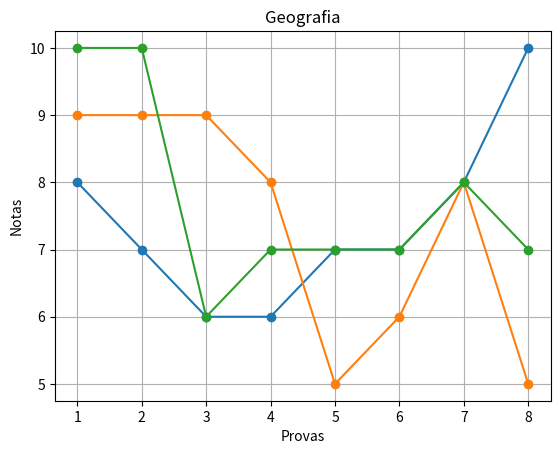

The matplotlib source for this figure:
import matplotlib.pyplot as plt

def grafico():
    import matplotlib.pyplot as plt

    notas_matematica = ['Matemática',8,7,6,6,7,7,8,10]
    notas_portugues = ['Português',9,9,9,8,5,6,8,5]
    notas_geografia = ['Geografia',10,10,6,7,7,7,8,7]

    notas = [notas_matematica, notas_portugues, notas_geografia]

    for nota in notas:
        x = list(range(1, 9))
        y = nota[1:]
        plt.plot(x, y, marker='o')
        plt.xlabel('Provas')
        plt.ylabel('Notas')
        plt.title(nota[0])
        plt.grid()
        plt.show()

if(__name__ == "__main__"):
    grafico()